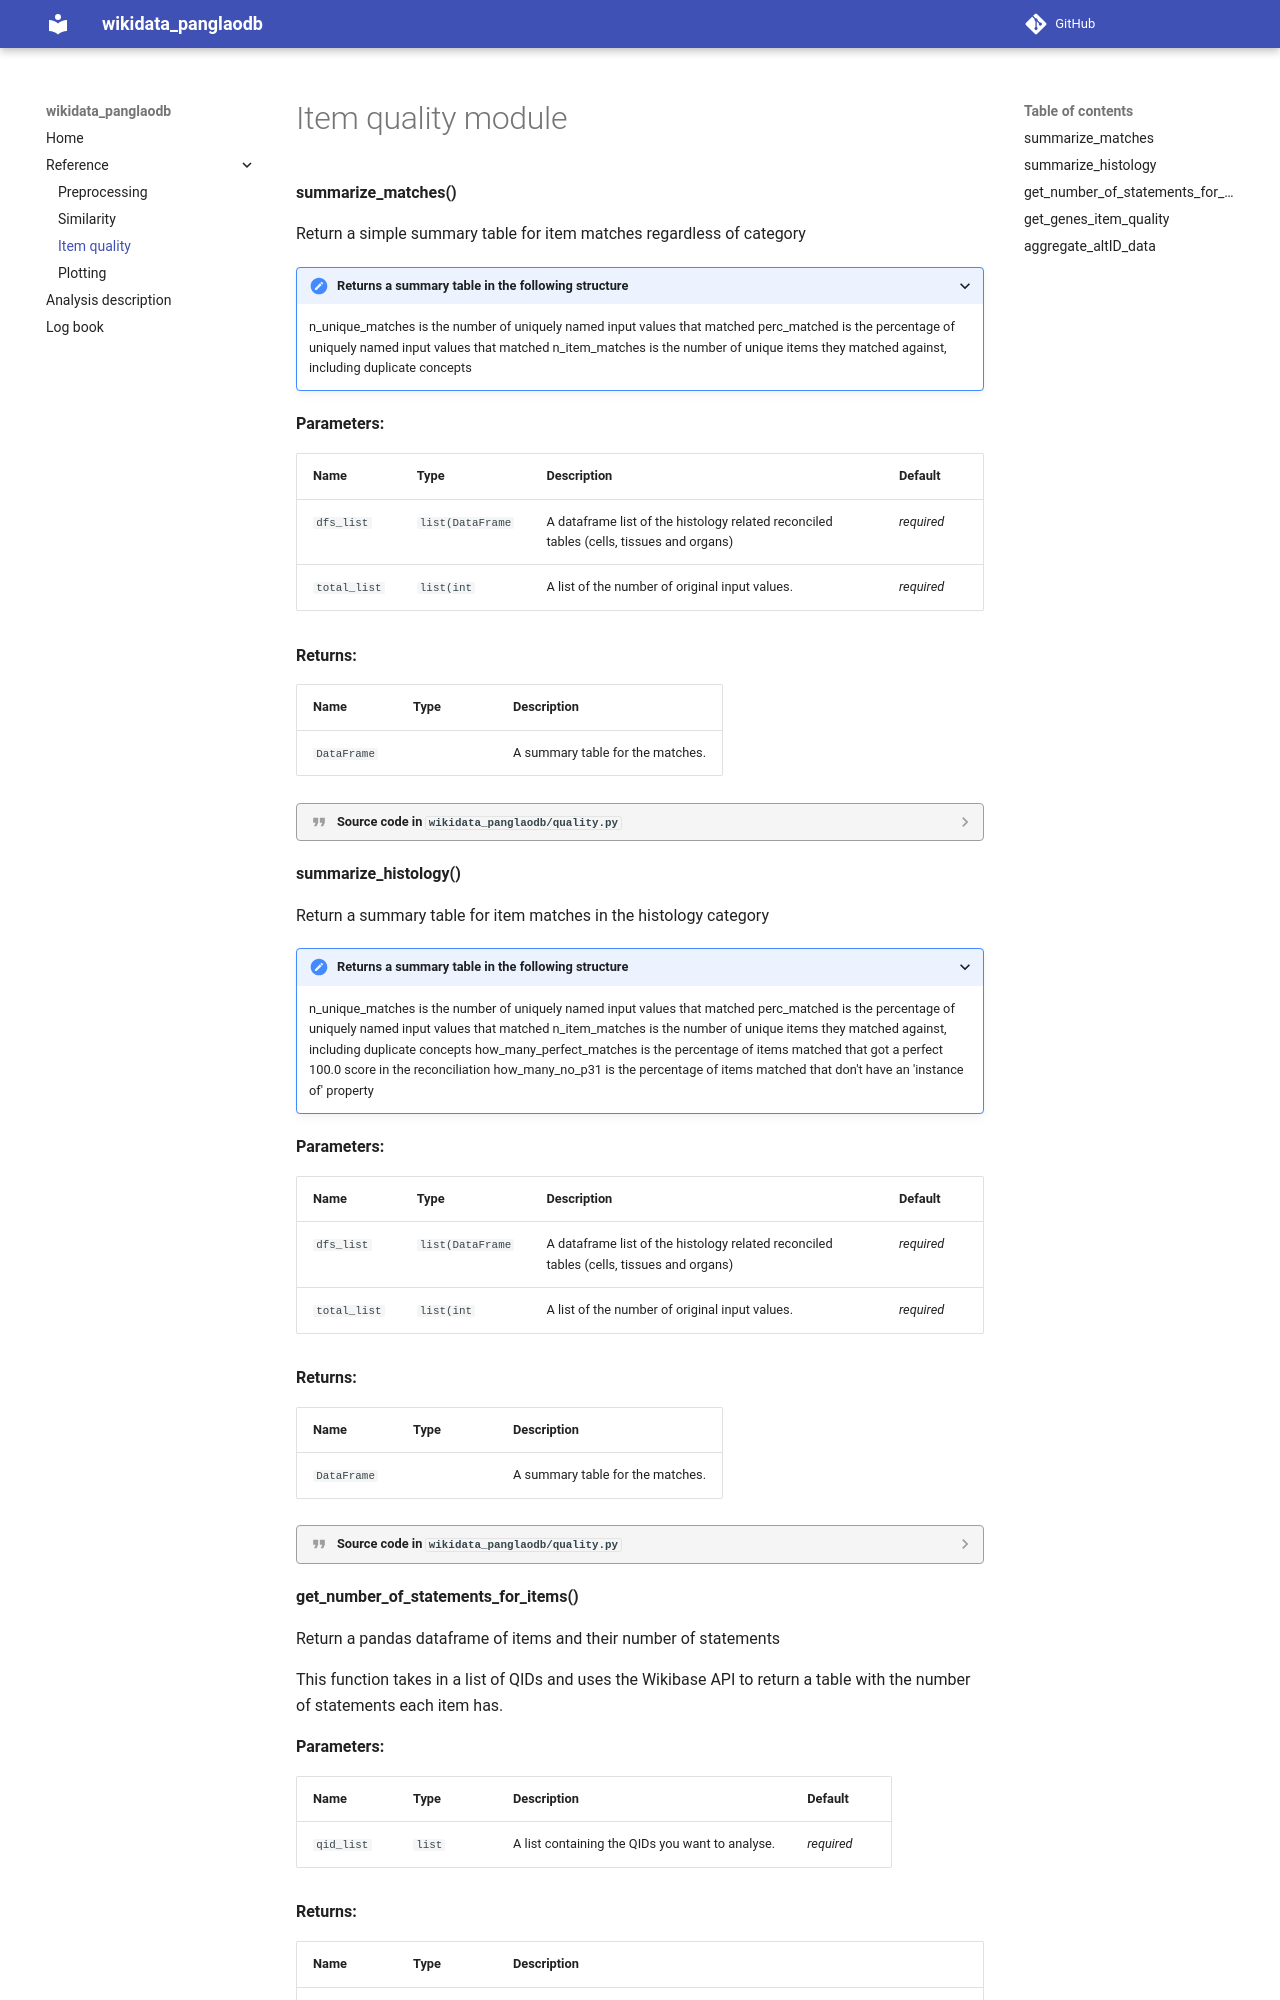

repository: jvfe/wikidata_panglaodb · page: reference/quality/index.html · generator: mkdocs

# Item quality module

**summarize_matches()**

::: wikidata_panglaodb.quality.summarize_matches

**summarize_histology()**

::: wikidata_panglaodb.quality.summarize_histology

**get_number_of_statements_for_items()**
